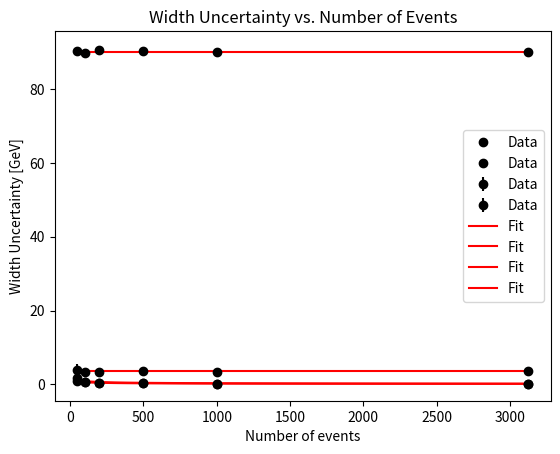

Here is the Python script that generated this plot:
# Solution.

import pandas as pd

# TODO: Insert your data here.
data = pd.DataFrame({
    'N_events': [50, 100, 200, 500, 1000, 3125],
    'mass [GeV]': [90.34, 89.79, 90.61, 90.50, 90.13, 90.21],
    'mass unc. [GeV]': [0.90, 0.47, 0.31, 0.21, 0.13, 0.080],
    'width [GeV]': [3.83, 3.39, 3.37, 3.55, 3.21, 3.56],
    'width unc. [GeV]': [1.57, 0.63, 0.38, 0.24, 0.13, 0.084]
})

# Display the DataFrame, skipping the index.
print(data.to_string(index=False))



# Solution.

# Fit mass vs. number of events with a constant function, and plot the result.
import numpy as np
import matplotlib.pyplot as plt
from scipy.optimize import curve_fit

# Plotting function.
def plot_with_fit(x, y, yerr, x_fit, y_fit, x_label, y_label, title):
    plt.errorbar(x, y, yerr=yerr, fmt='o', label='Data', color='black')
    plt.plot(x_fit, y_fit, '-', label="Fit", color='red')
    # Swap the items in the legend to have the Data first.
    handles, labels = plt.gca().get_legend_handles_labels()
    plt.legend(handles[::-1], labels[::-1])
    plt.xlabel(x_label)
    plt.ylabel(y_label)
    plt.title(title)
    plt.show() 

# Define the constant function for fitting.
def constant(x, a):
    return a

# For simple manipulation, create np.arrays from the DataFrame columns.
x = np.array(data['N_events'])
m = np.array(data['mass [GeV]'])
m_unc = np.array(data['mass unc. [GeV]'])
gamma = np.array(data['width [GeV]'])
gamma_unc = np.array(data['width unc. [GeV]'])

# Prepare common ingredients for fitting and plotting.
x_fit = np.linspace(min(x), max(x), 100)
Gamma_Nmax = gamma[-1]  # Using the last value as Gamma_Nmax

# Fit mass vs. number of events with a constant function.
# Plot the results.
popt_mass, pcov_mass = curve_fit(constant, x, m)
y_fit = np.ones_like(x_fit) * popt_mass[0]
plot_with_fit(x, m, m_unc, x_fit, y_fit, "Number of events", "Mass [GeV]", "Mass vs. Number of Events")
print(f"Fitted mass: {popt_mass[0]:.2f} ± {np.sqrt(pcov_mass[0,0]):.2f} GeV")

# Fit width vs. number of events with a constant function.
# Plot the results.
popt_width, pcov_width = curve_fit(constant, x, gamma)
y_fit = np.ones_like(x_fit) * popt_width[0]
plot_with_fit(x, gamma, gamma_unc, x_fit, y_fit, "Number of events", "Width [GeV]", "Width vs. Number of Events")
print(f"Fitted width: {popt_width[0]:.2f} ± {np.sqrt(pcov_width[0,0]):.2f} GeV")

# Fit mass uncertainty vs. number of events with a k * Gamma_Nmax / sqrt(N) function.
# Plot the results.
print(Gamma_Nmax)
def mass_uncertainty_func(N, k):
    return k * Gamma_Nmax / np.sqrt(N)
popt_mass_unc, pcov_mass_unc = curve_fit(mass_uncertainty_func, x, m_unc)
y_fit = mass_uncertainty_func(x_fit, *popt_mass_unc)
plot_with_fit(x, m_unc, None, x_fit, y_fit, "Number of events", "Mass Uncertainty [GeV]", "Mass Uncertainty vs. Number of Events")
print(f"Fitted k for mass uncertainty: {popt_mass_unc[0]:.2f} ± {np.sqrt(pcov_mass_unc[0,0]):.2f}")

# Fit width uncertainty vs. number of events with a k * Gamma_Nmax / sqrt(2N) function.
# Plot the results.
def width_uncertainty_func(N, k):
    return k * Gamma_Nmax / np.sqrt(2 * N)
popt_width_unc, pcov_width_unc = curve_fit(width_uncertainty_func, x, gamma_unc)
y_fit = width_uncertainty_func(x_fit, *popt_width_unc)
plot_with_fit(x, gamma_unc, None, x_fit, y_fit, "Number of events", "Width Uncertainty [GeV]", "Width Uncertainty vs. Number of Events")
print(f"Fitted k for width uncertainty: {popt_width_unc[0]:.2f} ± {np.sqrt(pcov_width_unc[0,0]):.2f}")